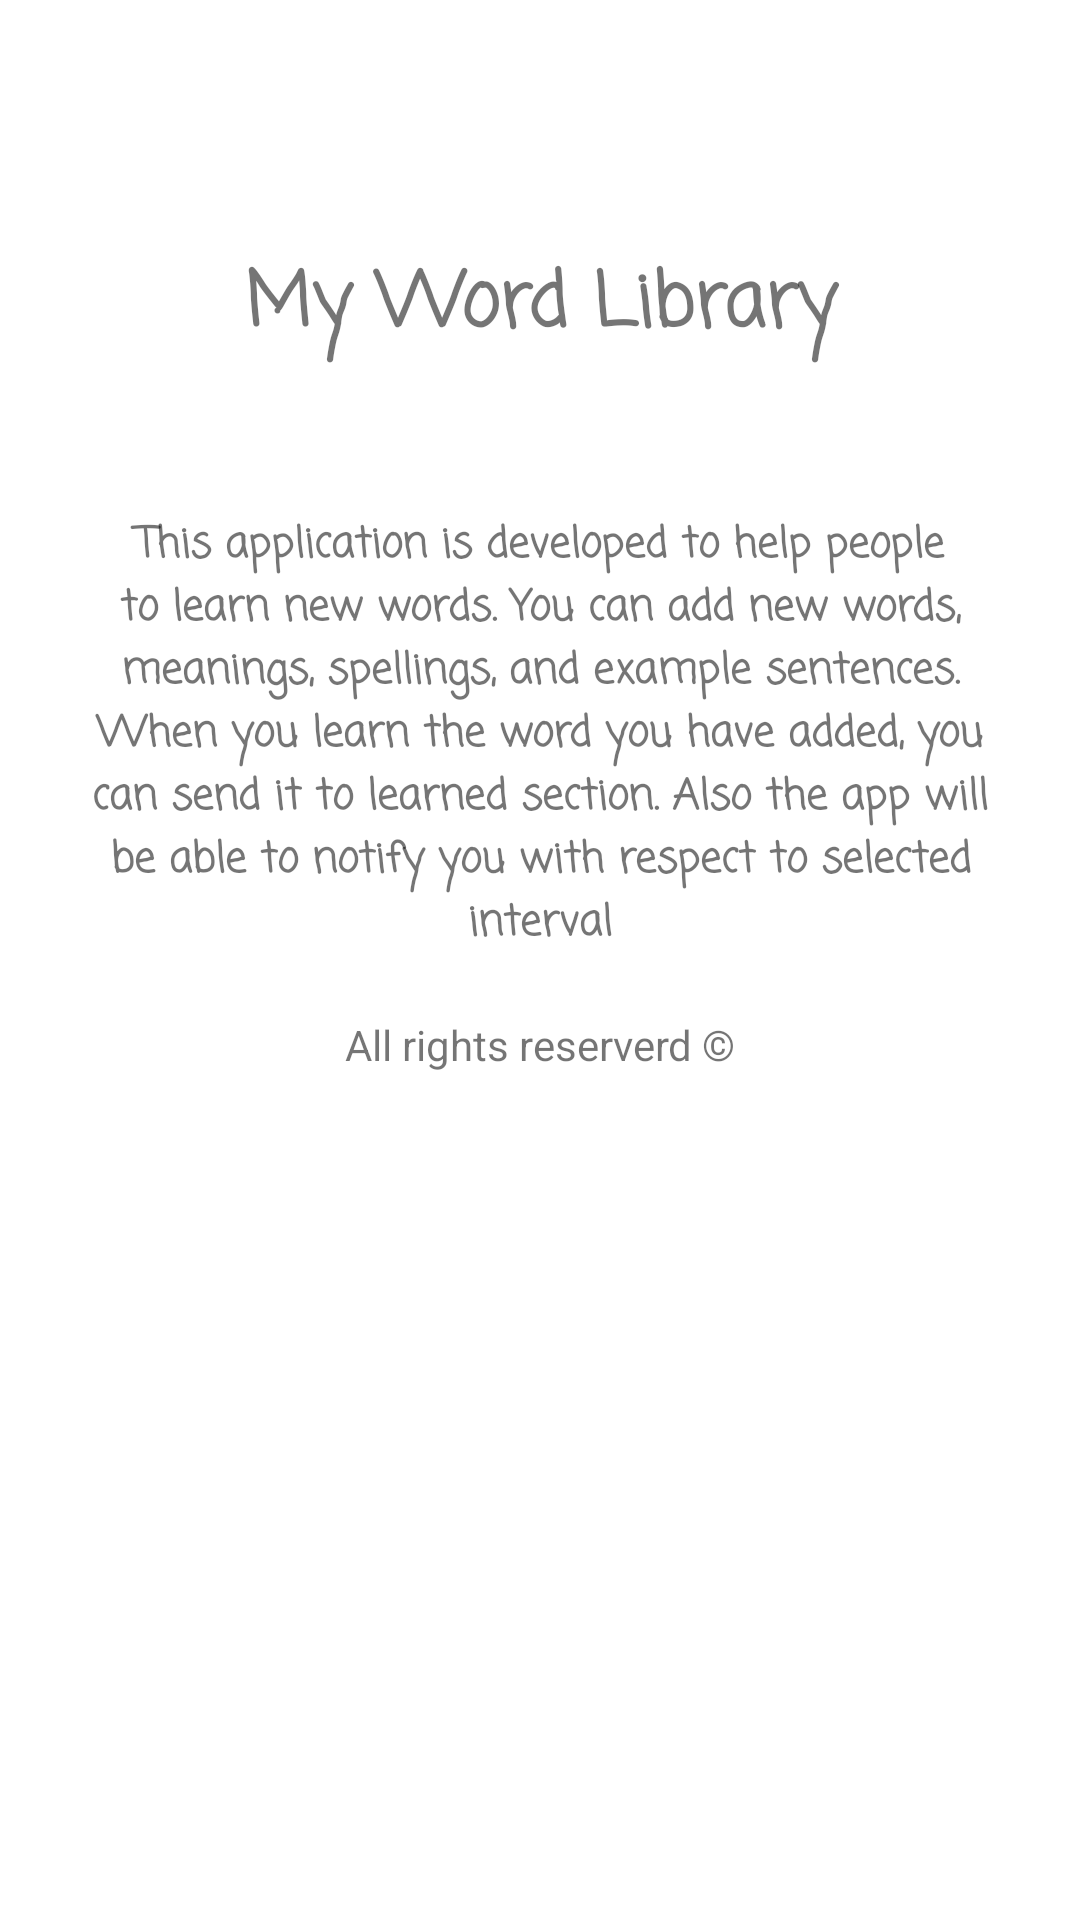

The Android layout XML behind this screen, and the referenced resources:
<!-- AndroidManifest.xml: application theme Theme.MyWordLibrary -->
<!-- res/layout/activity_about.xml -->
<?xml version="1.0" encoding="utf-8"?>
<androidx.constraintlayout.widget.ConstraintLayout xmlns:android="http://schemas.android.com/apk/res/android"
    xmlns:app="http://schemas.android.com/apk/res-auto"
    xmlns:tools="http://schemas.android.com/tools"
    android:layout_width="match_parent"
    android:layout_height="match_parent"
    tools:context=".AboutActivity">

    <LinearLayout
        android:layout_width="match_parent"
        android:layout_height="wrap_content"
        android:layout_marginTop="-250dp"
        android:orientation="vertical"
        app:layout_constraintBottom_toBottomOf="parent"
        app:layout_constraintEnd_toEndOf="parent"
        app:layout_constraintStart_toStartOf="parent"
        app:layout_constraintTop_toTopOf="parent">

        <TextView
            android:id="@+id/textView4"
            android:layout_width="match_parent"
            android:layout_height="wrap_content"
            android:fontFamily="casual"
            android:paddingTop="50dp"
            android:paddingBottom="50dp"
            android:text="My Word Library"
            android:textAlignment="center"
            android:textSize="25sp"
            android:textStyle="bold" />

        <TextView
            android:id="@+id/textView5"
            android:layout_width="match_parent"
            android:layout_height="wrap_content"
            android:layout_marginLeft="20dp"
            android:layout_marginRight="20dp"
            android:fontFamily="casual"
            android:text="This application is developed to help people to learn new words. You can add new words, meanings, spellings, and example sentences. When you learn the word you have added, you can send it to learned section. Also the app will  be able to notify you with respect to selected interval"
            android:textAlignment="center"
            android:textStyle="bold" />

        <TextView
            android:id="@+id/textView6"
            android:layout_width="match_parent"
            android:layout_height="wrap_content"
            android:layout_marginTop="20dp"
            android:text="All rights reserverd ©"
            android:textAlignment="center" />
    </LinearLayout>
</androidx.constraintlayout.widget.ConstraintLayout>
<!-- resources referenced by this layout -->
<resources>
  <style name="Theme.MyWordLibrary" parent="Theme.MaterialComponents.DayNight.DarkActionBar">
          
          <item name="colorPrimary">@color/purple_500</item>
          <item name="colorPrimaryVariant">@color/purple_700</item>
          <item name="colorOnPrimary">@color/white</item>
          
          <item name="colorSecondary">@color/teal_200</item>
          <item name="colorSecondaryVariant">@color/teal_700</item>
          <item name="colorOnSecondary">@color/black</item>
          
          <item name="android:statusBarColor" tools:targetApi="l">?attr/colorPrimaryVariant</item>
          
      </style>
  <color name="purple_500">#FF6200EE</color>
  <color name="purple_700">#FF3700B3</color>
  <color name="white">#FFFFFFFF</color>
  <color name="teal_200">#FF03DAC5</color>
  <color name="teal_700">#FF018786</color>
  <color name="black">#FF000000</color>
</resources>
